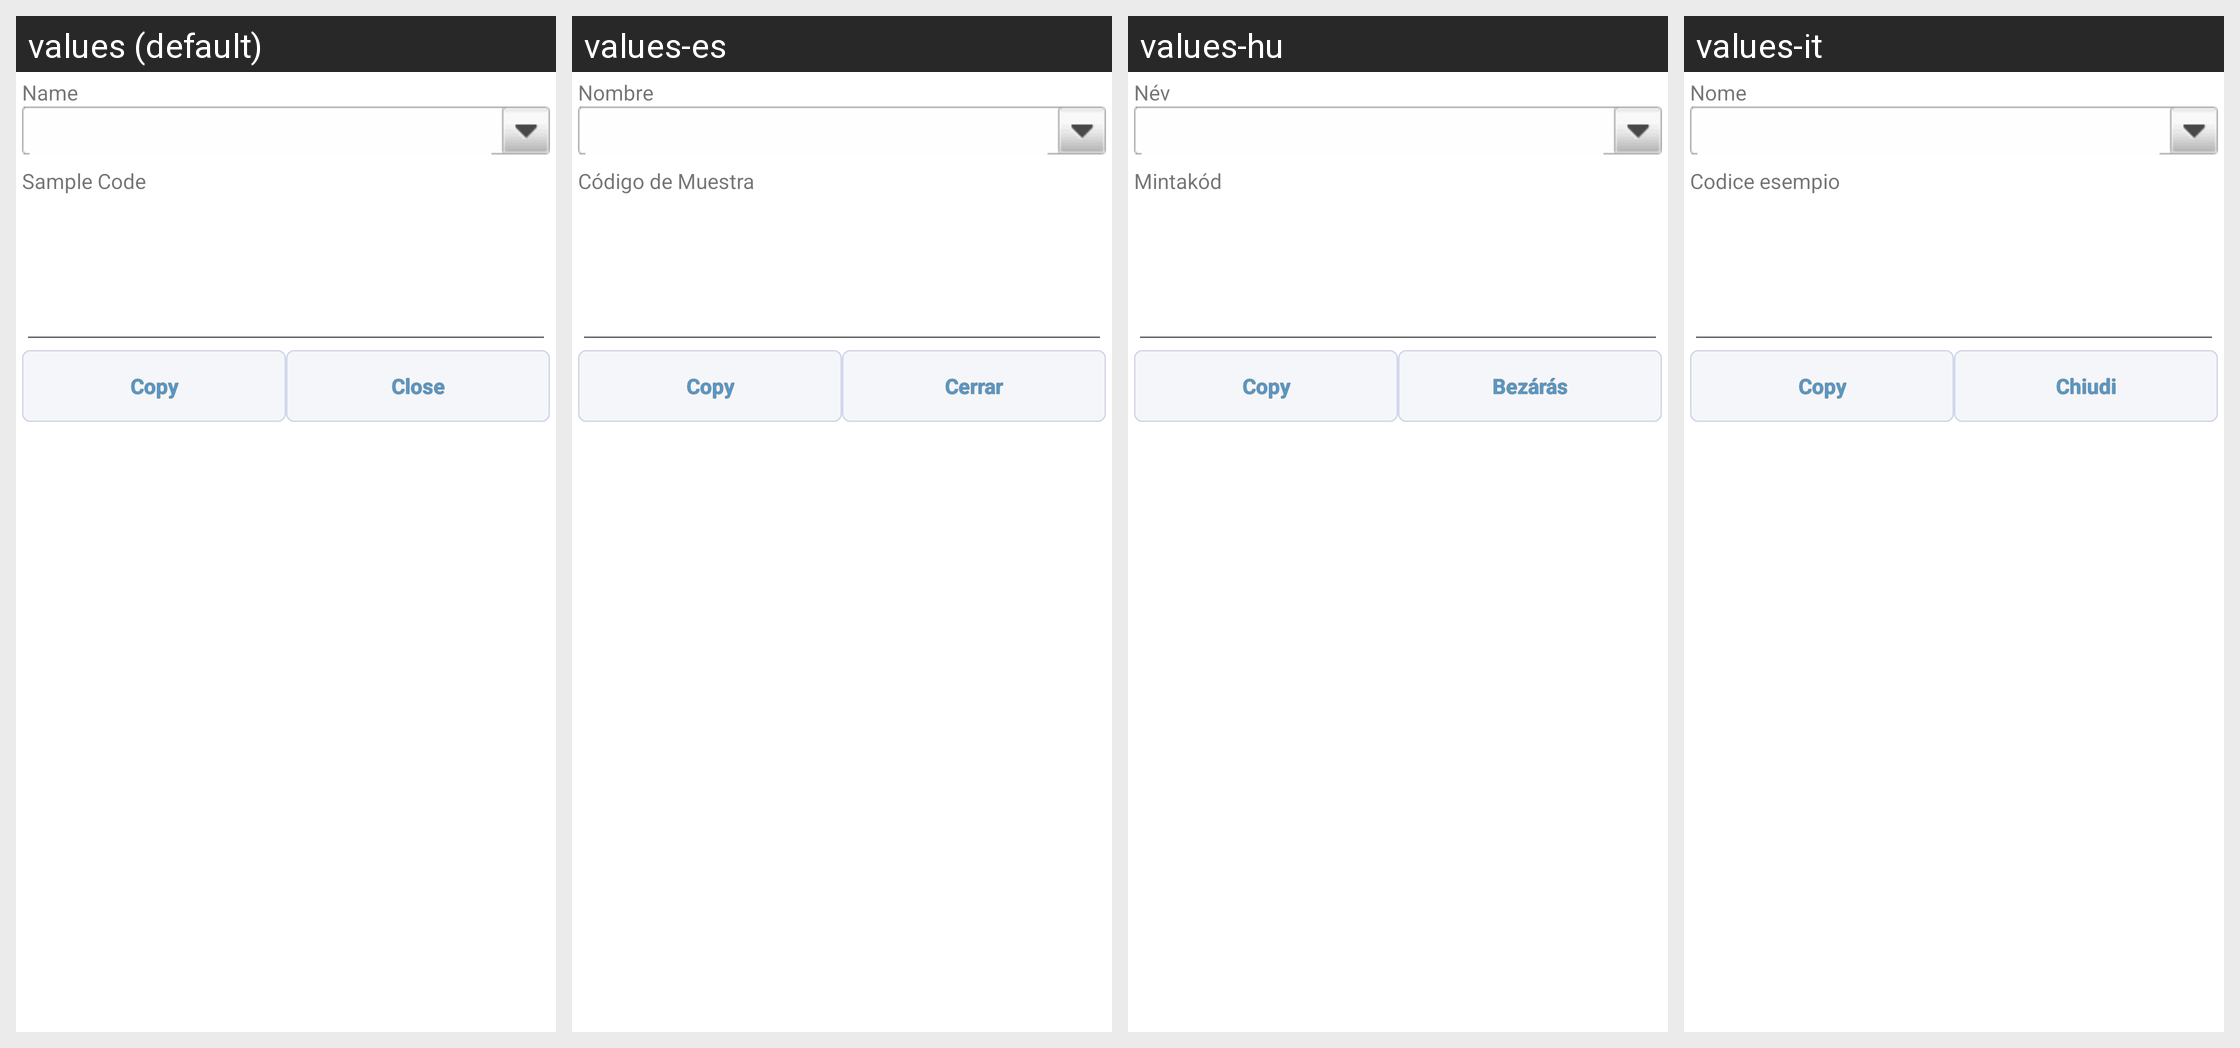

This grid shows one Android layout under several languages. Give, for every string resource on the screen, its name, the default text and each shown locale's text.
Android screen res/layout/dlg_smalicode.xml rendered under 4 locales, left to right: values (default), values-es, values-hu, values-it. Device: Nexus 5 (rendered at 1080×1920; each locale shown at half size, 540×960, under a caption strip naming it); theme AppTheme.
Other locales in the repository, not shown: values-ar, values-be, values-cs, values-de, values-eu, values-fa, values-fr, values-iw, values-ja, values-ka, values-ko, values-nb, values-nl, values-pl, values-pt, values-pt-rBR, values-pt-rPT, values-ro, values-ru, values-sk, values-sr, values-sv, values-tr, values-uk, values-vi, values-zh, values-zh-rCN, values-zh-rTW.
Strings drawn on this screen, with the default value and each locale's value (text and hints the layout hard-codes, and strings that could not be matched under every locale, appear in the picture but are not listed):

name
  values: Name
  values-es: Nombre
  values-hu: Név
  values-it: Nome

sample_code
  values: Sample Code
  values-es: Código de Muestra
  values-hu: Mintakód
  values-it: Codice esempio

close
  values: Close
  values-es: Cerrar
  values-hu: Bezárás
  values-it: Chiudi
